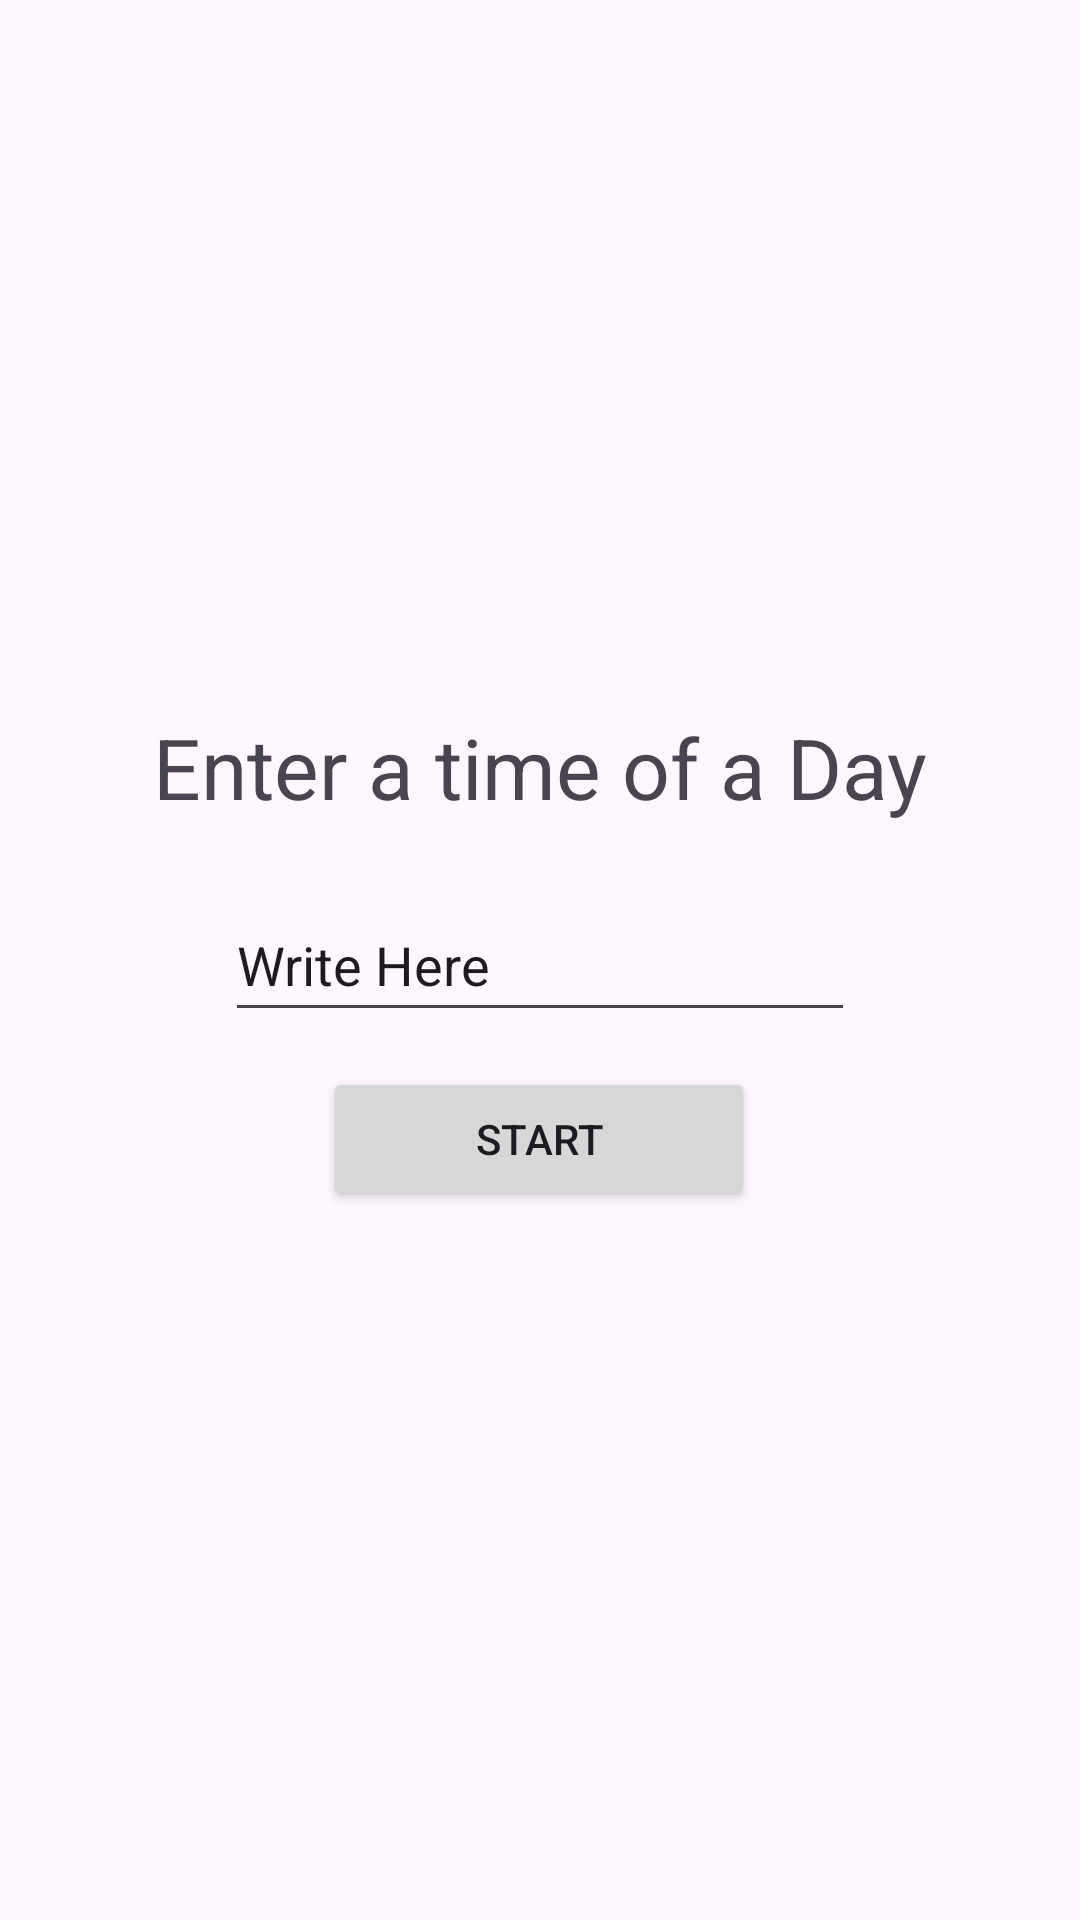

Android layout source for this screen:
<!-- AndroidManifest.xml: application theme Theme.St10466977A1 -->
<!-- res/layout/activity_main.xml -->
<?xml version="1.0" encoding="utf-8"?>
<androidx.constraintlayout.widget.ConstraintLayout xmlns:android="http://schemas.android.com/apk/res/android"
    xmlns:app="http://schemas.android.com/apk/res-auto"
    xmlns:tools="http://schemas.android.com/tools"
    android:id="@+id/main"
    android:layout_width="match_parent"
    android:layout_height="match_parent"
    tools:context=".MainActivity">

    <TextView
        android:id="@+id/textView"
        android:layout_width="wrap_content"
        android:layout_height="wrap_content"
        android:text="Enter a time of a Day"
        android:textSize="28dp"
        app:layout_constraintBottom_toBottomOf="parent"
        app:layout_constraintEnd_toEndOf="parent"
        app:layout_constraintStart_toStartOf="parent"
        app:layout_constraintTop_toTopOf="parent"
        app:layout_constraintVertical_bias="0.393" />

    <EditText
        android:id="@+id/in_time"
        android:layout_width="wrap_content"
        android:layout_height="48dp"
        android:ems="10"
        android:inputType="text"
        android:text="Write Here"
        app:layout_constraintBottom_toBottomOf="parent"
        app:layout_constraintEnd_toEndOf="parent"
        app:layout_constraintStart_toStartOf="parent"
        app:layout_constraintTop_toTopOf="parent" />

    <Button
        android:id="@+id/btn_start"
        android:layout_width="144dp"
        android:layout_height="48dp"
        android:text="Start"
        android:textAllCaps="true"
        app:layout_constraintBottom_toBottomOf="parent"
        app:layout_constraintEnd_toEndOf="parent"
        app:layout_constraintHorizontal_bias="0.498"
        app:layout_constraintStart_toStartOf="parent"
        app:layout_constraintTop_toTopOf="parent"
        app:layout_constraintVertical_bias="0.601" />

    <TextView
        android:id="@+id/txt_error"
        android:layout_width="wrap_content"
        android:layout_height="wrap_content"
        android:visibility="gone"
        android:textColor="#ff1500"
        android:text="Error Message"
        app:layout_constraintBottom_toBottomOf="parent"
        app:layout_constraintEnd_toEndOf="parent"
        app:layout_constraintHorizontal_bias="0.498"
        app:layout_constraintStart_toStartOf="parent"
        app:layout_constraintTop_toTopOf="parent"
        app:layout_constraintVertical_bias="0.162" />

</androidx.constraintlayout.widget.ConstraintLayout>
<!-- resources referenced by this layout -->
<resources>
  <style name="Theme.St10466977A1" parent="Base.Theme.St10466977A1" />
  <style name="Base.Theme.St10466977A1" parent="Theme.Material3.DayNight.NoActionBar">
          
          
      </style>
</resources>
